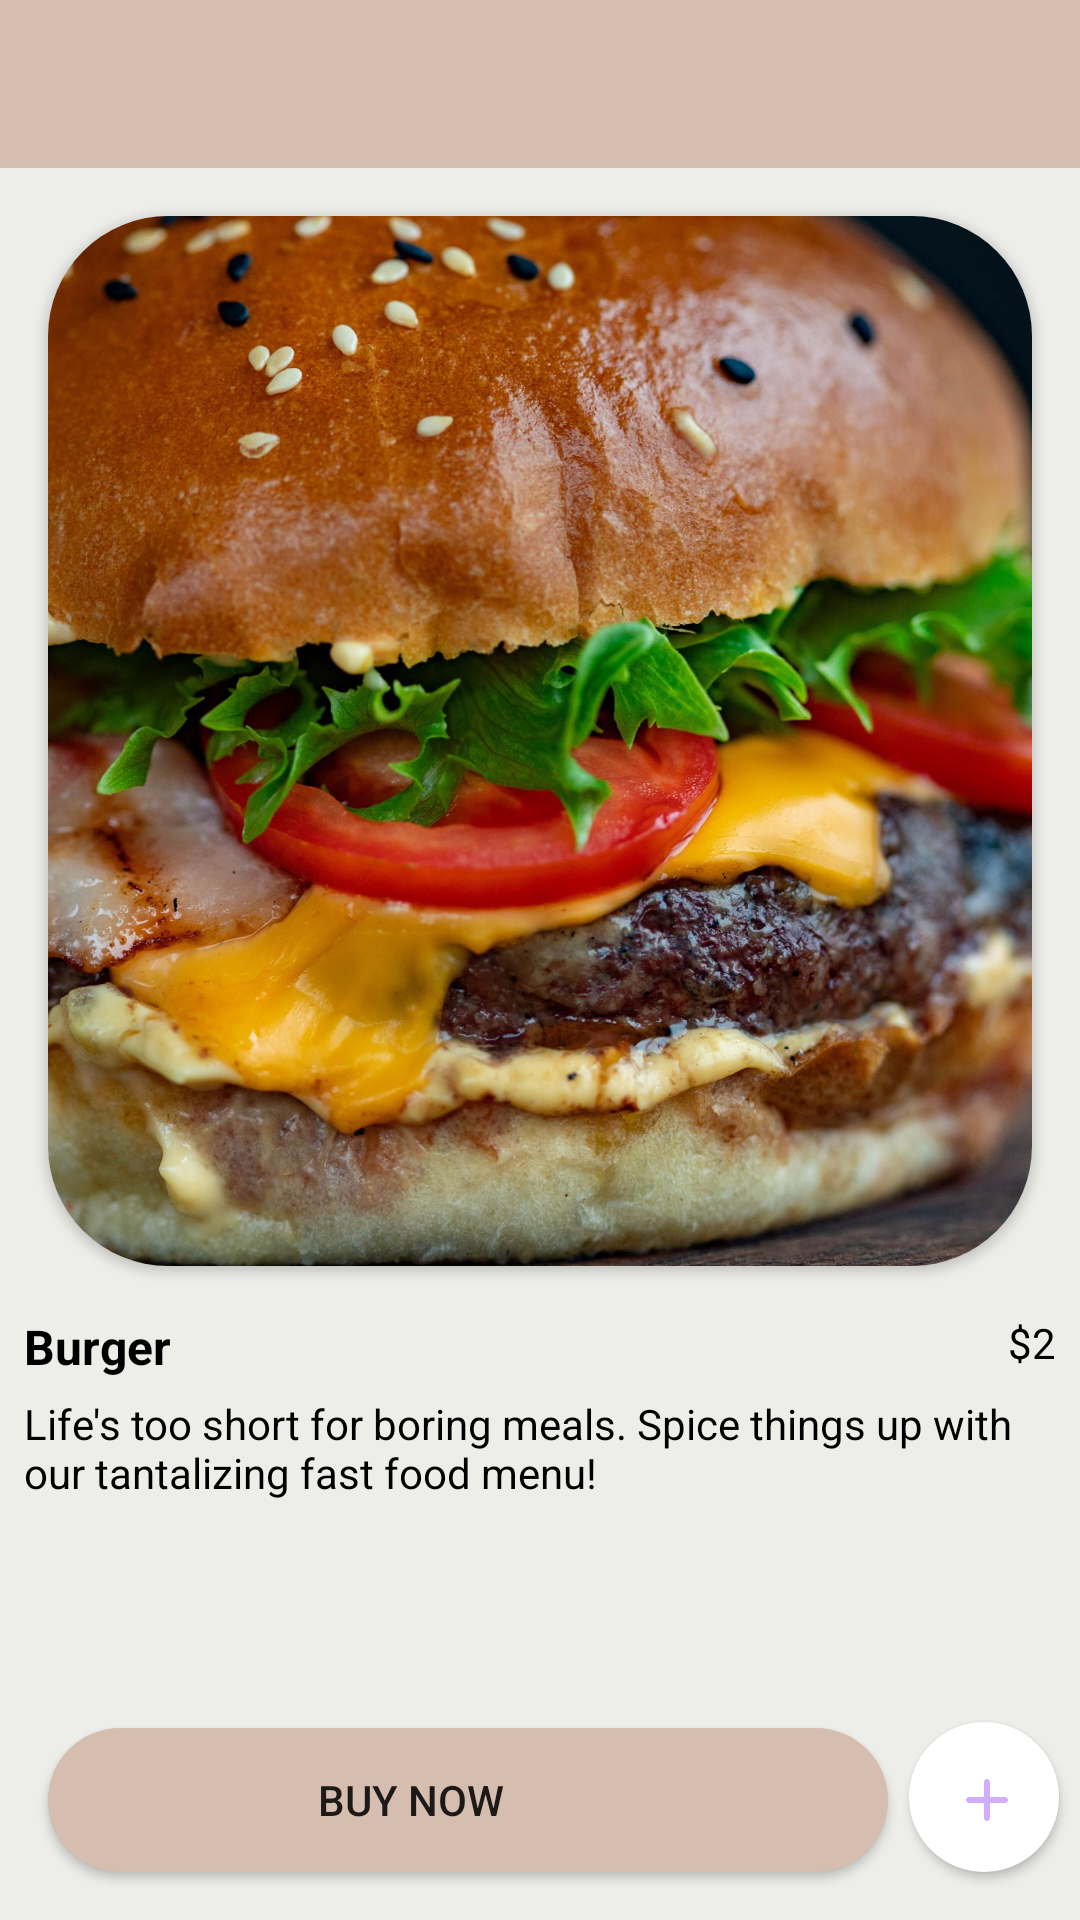

Android layout source for this screen:
<!-- AndroidManifest.xml: application theme AppBar -->
<!-- res/layout/activity_canteen_detail.xml -->
<?xml version="1.0" encoding="utf-8"?>
<androidx.coordinatorlayout.widget.CoordinatorLayout
    xmlns:android="http://schemas.android.com/apk/res/android"
    xmlns:app="http://schemas.android.com/apk/res-auto"
    xmlns:tools="http://schemas.android.com/tools"
    android:layout_width="match_parent"
    android:layout_height="match_parent"
    tools:context=".CanteenDetailActivity"
    android:background="@color/colo5">

    <androidx.constraintlayout.widget.ConstraintLayout
        android:id="@+id/constraintLayout"
        android:layout_width="match_parent"
        android:layout_height="match_parent">

        <com.google.android.material.appbar.AppBarLayout
            android:id="@+id/appBarLayout"
            android:layout_width="match_parent"
            android:layout_height="wrap_content"
            android:theme="@style/ThemeOverlay.AppCompat.Dark.ActionBar"
            app:layout_constraintEnd_toEndOf="parent"
            app:layout_constraintStart_toStartOf="parent"
            app:layout_constraintTop_toTopOf="parent">

            <androidx.appcompat.widget.Toolbar
                android:id="@+id/toolbar"
                android:layout_width="match_parent"
                android:layout_height="?attr/actionBarSize"
                app:layout_scrollFlags="scroll|enterAlways" />

        </com.google.android.material.appbar.AppBarLayout>

        <androidx.cardview.widget.CardView
            android:id="@+id/cardView"
            android:layout_width="0dp"
            android:layout_height="350dp"
            android:layout_margin="16dp"
            app:cardCornerRadius="40dp"
            app:cardElevation="2dp"
            app:layout_constraintEnd_toEndOf="parent"
            app:layout_constraintStart_toStartOf="parent"
            app:layout_constraintTop_toBottomOf="@+id/appBarLayout">

            <ImageView
                android:id="@+id/item_image"
                android:layout_width="match_parent"
                android:layout_height="350dp"
                android:scaleType="centerCrop"
                android:src="@drawable/burger_food" />

        </androidx.cardview.widget.CardView>

        <TextView
            android:id="@+id/item_name"
            android:layout_width="wrap_content"
            android:layout_height="wrap_content"
            android:layout_marginStart="8dp"
            android:layout_marginTop="16dp"
            android:text="Burger"
            android:textColor="@color/black"
            android:textSize="16sp"
            android:textStyle="bold"
            app:layout_constraintStart_toStartOf="parent"
            app:layout_constraintTop_toBottomOf="@+id/cardView" />

        <TextView
            android:id="@+id/item_price"
            android:layout_width="wrap_content"
            android:layout_height="wrap_content"
            android:layout_marginTop="16dp"
            android:layout_marginEnd="8dp"
            android:text="$2"
            android:textColor="@color/black"
            app:layout_constraintEnd_toEndOf="parent"
            app:layout_constraintTop_toBottomOf="@+id/cardView" />

        <TextView
            android:id="@+id/item_description"
            android:layout_width="0dp"
            android:layout_height="wrap_content"
            android:layout_marginStart="8dp"
            android:layout_marginTop="8dp"
            android:layout_marginEnd="8dp"
            android:text="@string/fast_food_line"
            android:textColor="@color/black"
            app:layout_constraintEnd_toEndOf="parent"
            app:layout_constraintStart_toStartOf="parent"
            app:layout_constraintTop_toBottomOf="@+id/item_price" />

        <Button
            android:id="@+id/item_buy"
            android:layout_width="280dp"
            android:layout_height="wrap_content"
            android:layout_marginStart="16dp"
            android:layout_marginBottom="16dp"
            android:background="@drawable/buy_now"
            android:drawableLeft="@drawable/baseline"
            android:paddingStart="90dp"
            android:text="Buy now"
            android:textAlignment="textStart"
            app:layout_constraintBottom_toBottomOf="parent"
            app:layout_constraintStart_toStartOf="parent" />

        <Button
            android:id="@+id/item_plus"
            android:layout_width="50dp"
            android:layout_height="50dp"
            android:layout_marginBottom="16dp"
            android:background="@drawable/buy_button"
            android:drawableLeft="@drawable/add_button"
            android:paddingStart="14dp"
            android:paddingTop="2dp"
            app:layout_constraintBottom_toBottomOf="parent"
            app:layout_constraintEnd_toEndOf="parent"
            app:layout_constraintStart_toEndOf="@+id/item_buy" />


    </androidx.constraintlayout.widget.ConstraintLayout>



</androidx.coordinatorlayout.widget.CoordinatorLayout>
<!-- resources referenced by this layout -->
<resources>
  <color name="black">#FF000000</color>
  <color name="colo5">#EDEDE9</color>
  <!-- drawable add_button (drawable) -->
  <vector android:height="24dp" android:tint="#D1AEFF"
      android:viewportHeight="24" android:viewportWidth="24"
      android:width="24dp" xmlns:android="http://schemas.android.com/apk/res/android">
      <path android:fillColor="@android:color/white" android:pathData="M18,13h-5v5c0,0.55 -0.45,1 -1,1s-1,-0.45 -1,-1v-5H6c-0.55,0 -1,-0.45 -1,-1s0.45,-1 1,-1h5V6c0,-0.55 0.45,-1 1,-1s1,0.45 1,1v5h5c0.55,0 1,0.45 1,1s-0.45,1 -1,1z"/>
  </vector>
  <!-- drawable burger_food: jpg bitmap (drawable, 473273 bytes) -->
  <!-- drawable buy_button (drawable) -->
  <?xml version="1.0" encoding="utf-8"?>
  <selector xmlns:android="http://schemas.android.com/apk/res/android">
      <item>
          <shape android:shape="oval">
              <solid android:color="@color/white"></solid>
          </shape>
      </item>
  </selector>
  <!-- drawable buy_now (drawable) -->
  <?xml version="1.0" encoding="utf-8"?>
  <selector xmlns:android="http://schemas.android.com/apk/res/android">
  <item>
      <shape>
          <solid android:color="@color/color1"/>
          <corners
              android:radius="30dp"
              />
      </shape>
  </item>
  </selector>
  <string name="fast_food_line">Life\'s too short for boring meals. Spice things up with our tantalizing fast food menu!</string>
  <style name="AppBar" parent="Theme.AppCompat.Light.NoActionBar">
          <item name="colorPrimary">@color/color1</item>
          <item name="colorPrimaryDark">@color/color1</item>
      </style>
  <color name="white">#FFFFFFFF</color>
  <color name="color1">#d5bdaf</color>
</resources>
